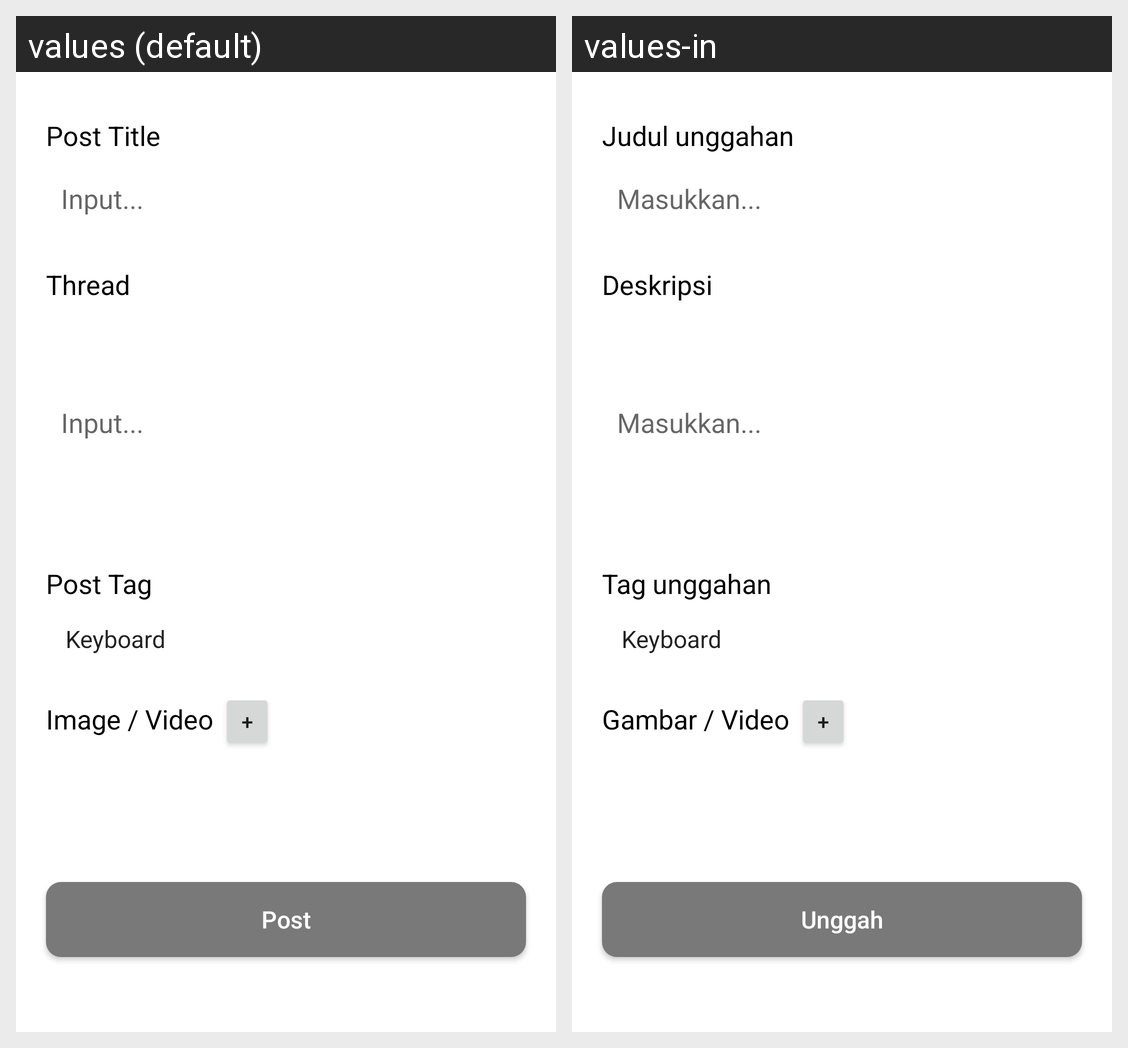

This grid shows one Android layout under two languages. Give, for every string resource on the screen, its name, the default text and each shown locale's text.
Android screen res/layout/activity_createpost.xml rendered under 2 locales, left to right: values (default), values-in. Device: Nexus 5 (rendered at 1080×1920; each locale shown at half size, 540×960, under a caption strip naming it); theme Theme.BeeKeeb.
Strings drawn on this screen, with the default value and each locale's value (text and hints the layout hard-codes, and strings that could not be matched under every locale, appear in the picture but are not listed):

post_title
  values: Post Title
  values-in: Judul unggahan

input_text
  values: Input...
  values-in: Masukkan...

thread
  values: Thread
  values-in: Deskripsi

post_tag
  values: Post Tag
  values-in: Tag unggahan

image_or_video
  values: Image / Video
  values-in: Gambar / Video

create_post
  values: Post
  values-in: Unggah
